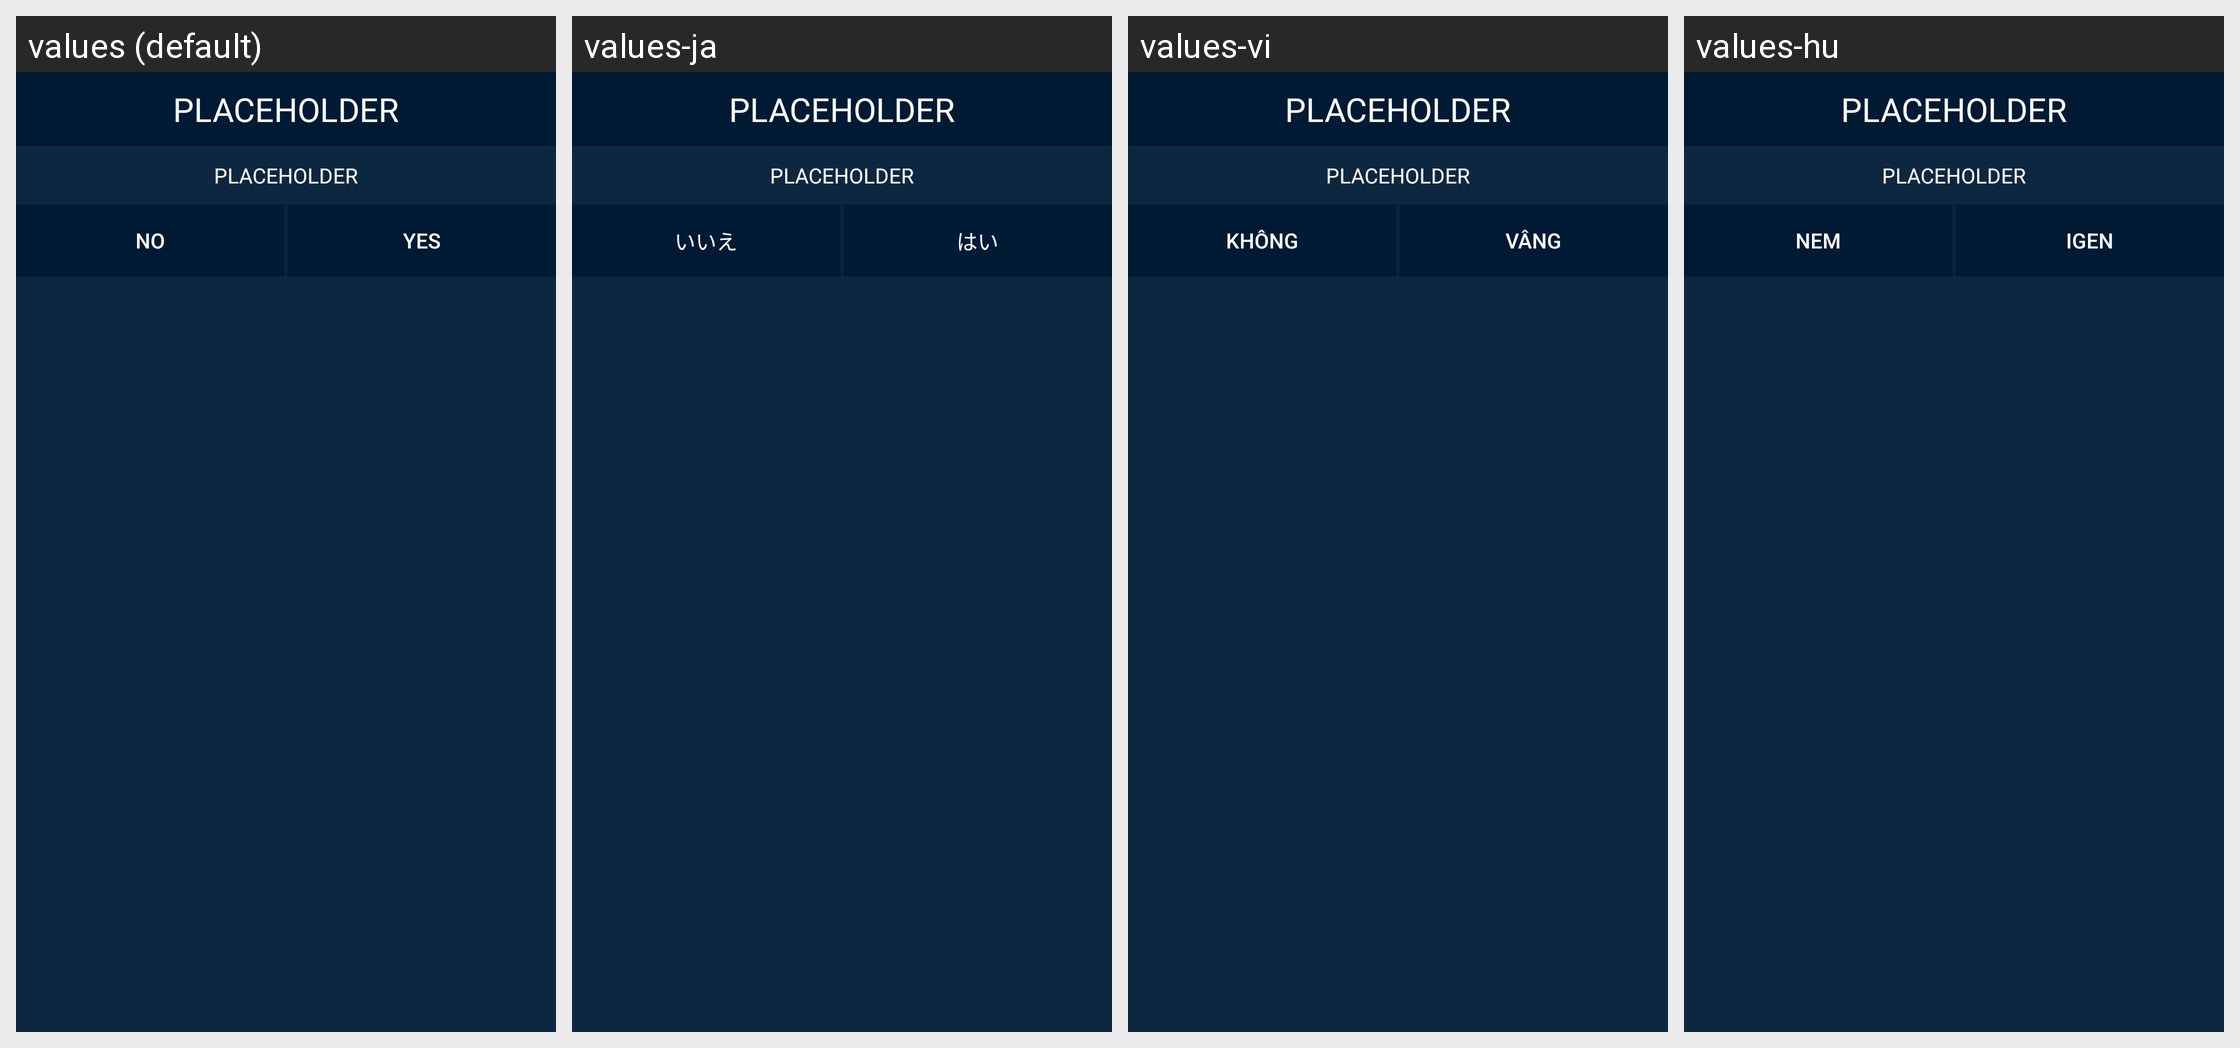

The same Android screen rendered under several of its app's locales, left to right. List the strings drawn on it with the default value and each locale's translation.
Android screen res/layout/dialog_playlist_delete_multiple.xml rendered under 4 locales, left to right: values (default), values-ja, values-vi, values-hu. Device: Nexus 5 (rendered at 1080×1920; each locale shown at half size, 540×960, under a caption strip naming it); theme AppTheme.Blue.
Other locales in the repository, not shown: values-ar, values-cs, values-de, values-es, values-fr, values-in, values-it, values-nl, values-ru, values-sl, values-sv, values-th, values-tr, values-zh.
Strings drawn on this screen, with the default value and each locale's value (text and hints the layout hard-codes, and strings that could not be matched under every locale, appear in the picture but are not listed):

misc_no
  values: No
  values-ja: いいえ
  values-vi: Không
  values-hu: Nem

misc_yes
  values: Yes
  values-ja: はい
  values-vi: Vâng
  values-hu: Igen
